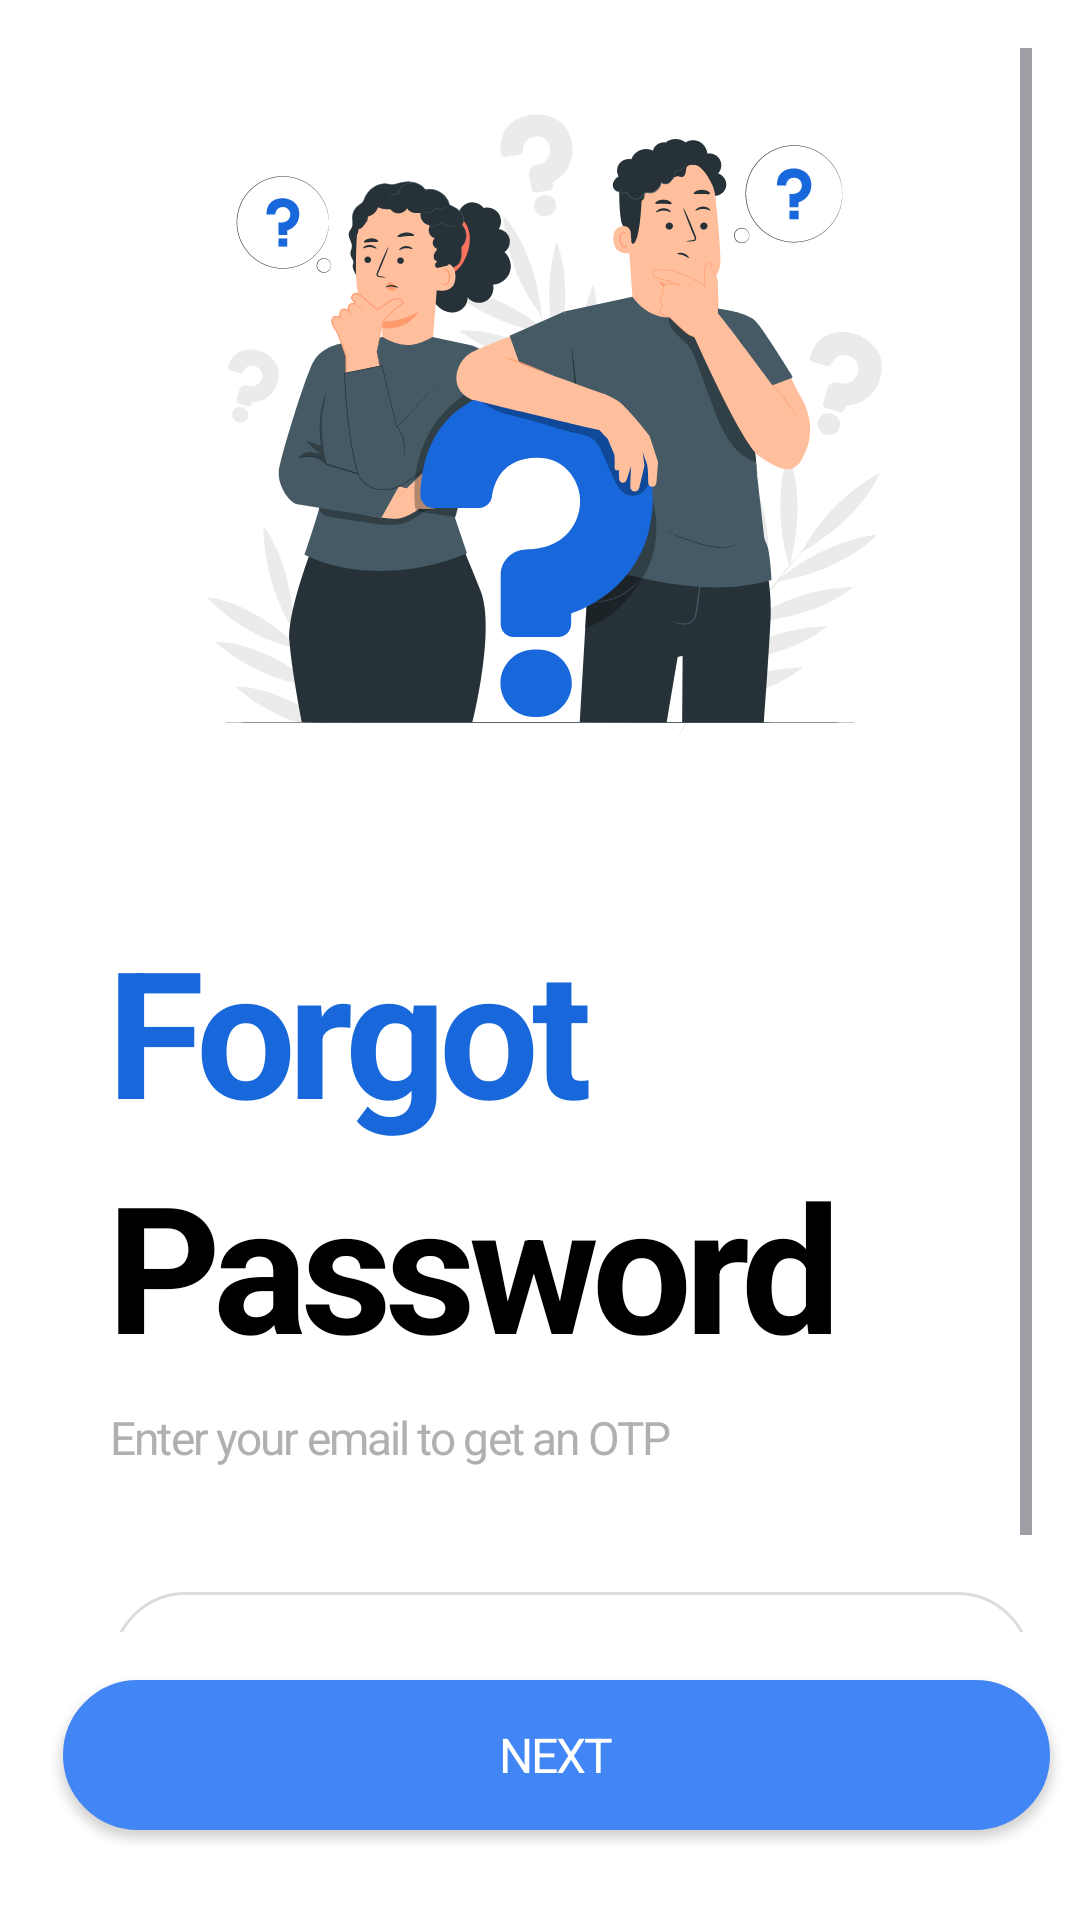

Android layout source for this screen:
<!-- AndroidManifest.xml: application theme Theme.SlickNewZ -->
<!-- res/layout/activity_forgotpass.xml -->
<androidx.coordinatorlayout.widget.CoordinatorLayout
    xmlns:android="http://schemas.android.com/apk/res/android"
    android:layout_width="match_parent"
    android:layout_height="match_parent">
<RelativeLayout
    xmlns:android="http://schemas.android.com/apk/res/android"
    android:layout_width="match_parent"
    android:layout_height="match_parent"
    android:background="@color/white">

    
    <ScrollView
        android:layout_width="match_parent"
        android:layout_height="match_parent"
        android:layout_above="@+id/btnNext"
        android:padding="16dp">

        <LinearLayout
            android:layout_width="match_parent"
            android:layout_height="wrap_content"
            android:orientation="vertical"
            android:gravity="start">

            <ImageView
                android:layout_width="wrap_content"
                android:layout_height="wrap_content"
                android:src="@drawable/forgotpassword"
                android:layout_gravity="center" />

            
            <LinearLayout
                android:layout_width="wrap_content"
                android:layout_height="wrap_content"
                android:orientation="vertical"
                android:layout_marginBottom="8dp">

                <TextView
                    android:layout_width="280dp"
                    android:layout_height="wrap_content"
                    android:text="@string/forgot"
                    android:textStyle="bold"
                    android:textAppearance="@style/hello_there"
                    android:lineSpacingExtra="-2sp"
                    android:layout_alignParentLeft="true"
                    android:layout_marginLeft="21dp"
                    android:layout_alignParentTop="true"
                    android:layout_marginTop="50dp"
                    android:gravity="top"
                    style="@style/forgot_pass_title" />

                <TextView
                    android:layout_width="280dp"
                    android:layout_height="wrap_content"
                    android:text="@string/password"
                    android:textStyle="bold"
                    android:textColor="#000000"
                    android:textAppearance="@style/hello_there"
                    android:layout_alignParentLeft="true"
                    android:layout_marginLeft="21dp"
                    android:layout_alignParentTop="true"
                    android:gravity="top"
                    style="@style/forgot_pass_title" />
            </LinearLayout>

            
            <TextView
                android:layout_width="wrap_content"
                android:layout_height="38dp"
                android:text="@string/forgot_pass_msg"
                android:layout_marginBottom="24dp"
                android:layout_alignParentLeft="true"
                android:layout_marginLeft="21dp"
                android:layout_alignParentTop="true"
                android:gravity="top"
                style="@style/create_an_account" />

            
            <LinearLayout
                android:layout_width="match_parent"
                android:layout_height="50dp"
                android:orientation="horizontal"
                android:background="@drawable/rounded_box"
                android:layout_alignParentLeft="true"
                android:layout_marginLeft="21dp"
                android:layout_alignParentTop="true"
                android:layout_marginBottom="16dp"
                android:gravity="center_vertical">

                <ImageView
                    android:layout_width="20dp"
                    android:layout_height="20dp"
                    android:layout_alignParentLeft="true"
                    android:layout_marginLeft="24dp"
                    android:layout_alignParentTop="true"
                    android:layout_marginRight="18dp"
                    android:src="@drawable/ic_mail" />

                <EditText
                    android:id="@+id/etEmailfield"
                    android:layout_width="0dp"
                    android:layout_height="match_parent"
                    android:layout_weight="1"
                    android:hint="@string/email_hint"
                    android:textColor="#000"
                    android:background="@android:color/transparent"
                    style="@style/signup_fields"
                    android:inputType="textEmailAddress" />
            </LinearLayout>

        </LinearLayout>
    </ScrollView>

    
    <Button
        android:id="@+id/btnNext"
        android:layout_width="match_parent"
        android:layout_height="50dp"
        android:layout_alignParentBottom="true"
        android:backgroundTint="#4285F4"
        android:text="@string/next_txt"
        android:textColor="#FFFFFF"
        android:textSize="16sp"
        android:layout_marginLeft="21dp"
        android:layout_marginRight="10dp"
        android:layout_marginBottom="30dp"
        android:background="@drawable/rounded_box"
        style="@style/sign_in_button" />
</RelativeLayout>
</androidx.coordinatorlayout.widget.CoordinatorLayout>
<!-- resources referenced by this layout -->
<resources>
  <color name="white">#FFFFFF</color>
  <!-- drawable forgotpassword: vector/xml drawable (drawable, 90409 chars, omitted) -->
  <!-- drawable ic_mail: png bitmap (drawable, 643 bytes) -->
  <!-- drawable rounded_box (drawable) -->
  <shape xmlns:android="http://schemas.android.com/apk/res/android">
      <solid android:color="#FFFFFF" />
      <corners android:radius="25dp" />
      <stroke android:width="1dp" android:color="#DADCE0" />
  </shape>
  <string name="email_hint">Enter your mail</string>
  <string name="forgot">Forgot</string>
  <string name="forgot_pass_msg">Enter your email to get an OTP</string>
  <string name="next_txt">Next</string>
  <string name="password">Password</string>
  <style name="create_an_account">
          <item name="android:textSize">15.2sp</item>
          <item name="android:letterSpacing">-0.04</item>
          <item name="android:textColor">#B0B0B0</item>
          <item name="fontFamily">@font/montserrat_regular</item>
      </style>
  <style name="forgot_pass_title">
          <item name="android:textSize">59sp</item>
          <item name="android:letterSpacing">-0.04</item>
          <item name="android:textColor">#1868DB</item>
          <item name="fontFamily">@font/montserrat_regular</item>
      </style>
  <style name="hello_there">
          <item name="android:textSize">40sp</item>
          <item name="android:letterSpacing">-0.04</item>
          <item name="android:textColor">#1868DB</item>
          <item name="fontFamily">@font/montserrat_regular</item>
      </style>
  <style name="sign_in_button">
          <item name="android:textSize">16.2sp</item>
          <item name="android:letterSpacing">-0.04</item>
          <item name="android:textColor">#FFFFFF</item>
          <item name="android:background">#1868DB</item>
          <item name="fontFamily">@font/montserrat_regular</item>
      </style>
  <style name="signup_fields">
          <item name="android:textSize">14sp</item>
          <item name="android:textColor">#B0B0B0</item>
          <item name="fontFamily">@font/montserrat_regular</item>
      </style>
  <style name="Theme.SlickNewZ" parent="Theme.Material3.DayNight.NoActionBar">
          
          <item name="colorPrimary">@color/primaryColor</item>
          <item name="colorPrimaryVariant">@color/primaryColor</item>
          <item name="colorOnPrimary">@color/white</item>
          <item name="android:windowBackground">@color/white</item>
          <item name="fontFamily">@font/montserrat_regular</item>
      </style>
  <color name="primaryColor">#1868DB</color>
</resources>
